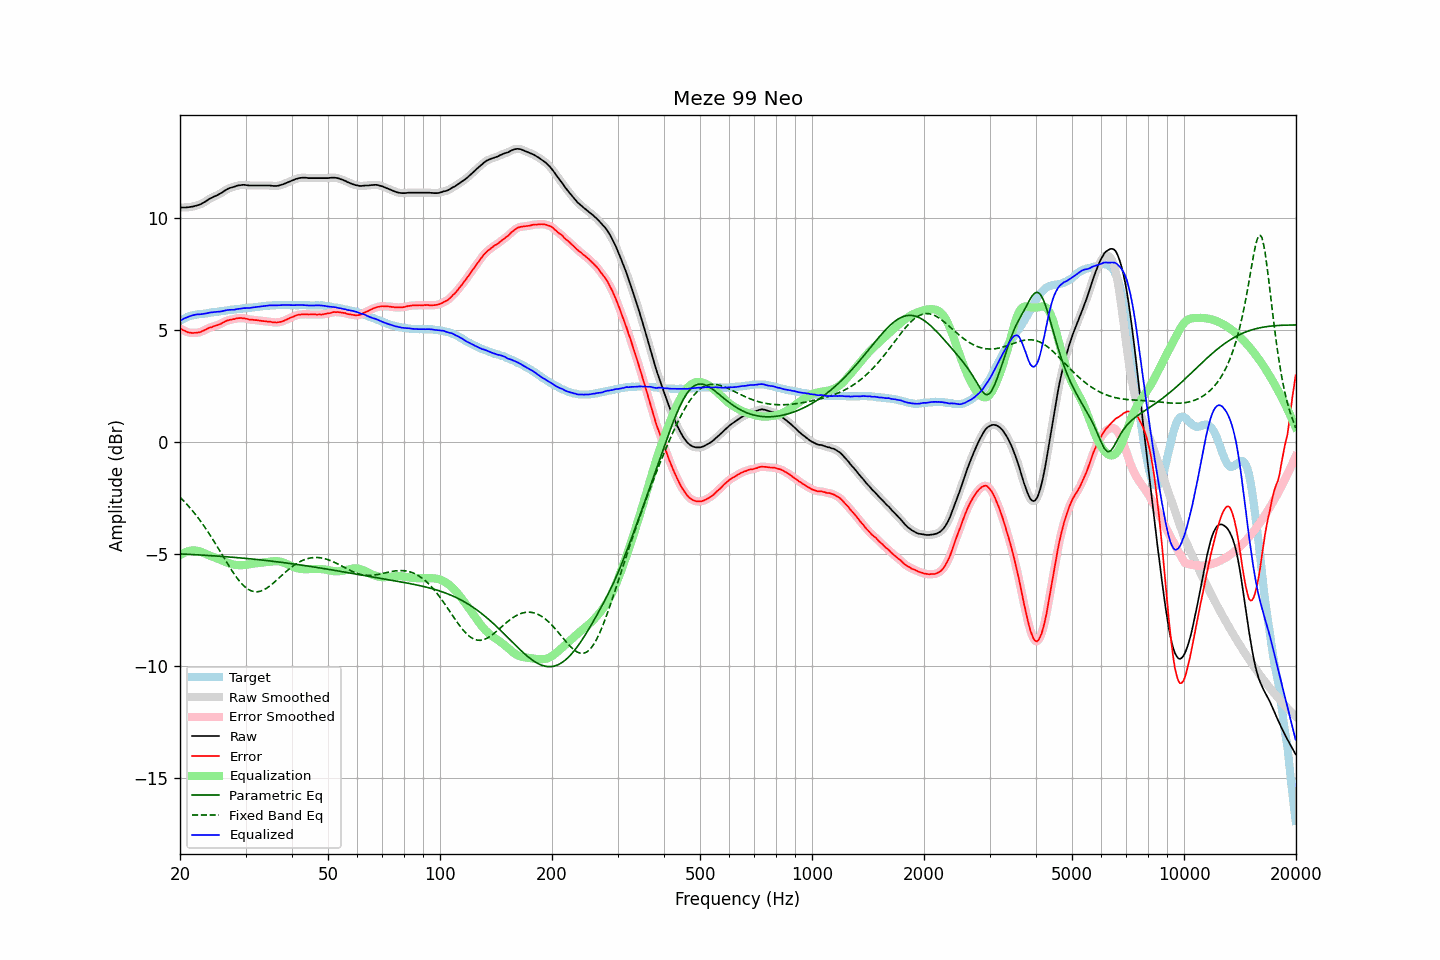

Values plotted in this chart, from the file beside it:
frequency, raw, error, smoothed, error_smoothed, equalization, parametric_eq, fixed_band_eq, equalized_raw, equalized_smoothed, target
20.00, 10.47, 5.06, 10.47, 5.07, -5.07, -5.01, -2.48, 5.40, 5.40, 5.40
20.20, 10.47, 5.02, 10.46, 5.02, -5.02, -5.01, -2.55, 5.44, 5.44, 5.44
20.40, 10.47, 4.98, 10.46, 4.98, -4.98, -5.02, -2.62, 5.49, 5.48, 5.48
20.61, 10.47, 4.96, 10.47, 4.95, -4.95, -5.02, -2.70, 5.52, 5.52, 5.51
20.81, 10.47, 4.91, 10.47, 4.92, -4.92, -5.03, -2.77, 5.55, 5.55, 5.55
21.02, 10.48, 4.88, 10.48, 4.89, -4.89, -5.03, -2.85, 5.58, 5.58, 5.59
21.23, 10.49, 4.88, 10.48, 4.87, -4.88, -5.03, -2.93, 5.61, 5.61, 5.61
21.44, 10.50, 4.87, 10.50, 4.86, -4.86, -5.04, -3.02, 5.63, 5.63, 5.63
21.66, 10.51, 4.86, 10.51, 4.86, -4.86, -5.04, -3.10, 5.65, 5.65, 5.65
21.87, 10.53, 4.87, 10.53, 4.86, -4.86, -5.04, -3.19, 5.67, 5.67, 5.66
22.09, 10.55, 4.87, 10.54, 4.87, -4.86, -5.05, -3.28, 5.68, 5.68, 5.68
22.31, 10.57, 4.88, 10.56, 4.87, -4.88, -5.05, -3.38, 5.69, 5.69, 5.69
22.54, 10.59, 4.89, 10.59, 4.89, -4.90, -5.06, -3.47, 5.69, 5.69, 5.70
22.76, 10.62, 4.91, 10.62, 4.91, -4.92, -5.06, -3.57, 5.70, 5.70, 5.71
22.99, 10.66, 4.95, 10.65, 4.94, -4.95, -5.07, -3.67, 5.71, 5.71, 5.71
23.22, 10.70, 4.98, 10.69, 4.98, -4.98, -5.07, -3.77, 5.72, 5.72, 5.72
23.45, 10.74, 5.01, 10.74, 5.01, -5.01, -5.07, -3.88, 5.73, 5.73, 5.73
23.69, 10.79, 5.05, 10.79, 5.05, -5.04, -5.08, -3.98, 5.74, 5.75, 5.74
23.92, 10.84, 5.09, 10.83, 5.08, -5.07, -5.08, -4.09, 5.76, 5.76, 5.75
24.16, 10.88, 5.11, 10.87, 5.11, -5.10, -5.09, -4.20, 5.77, 5.77, 5.77
24.40, 10.91, 5.12, 10.91, 5.13, -5.13, -5.09, -4.32, 5.78, 5.78, 5.79
24.65, 10.95, 5.16, 10.94, 5.15, -5.15, -5.10, -4.43, 5.79, 5.79, 5.79
24.89, 10.98, 5.18, 10.98, 5.18, -5.18, -5.10, -4.55, 5.80, 5.80, 5.80
25.14, 11.01, 5.20, 11.01, 5.20, -5.21, -5.11, -4.67, 5.80, 5.80, 5.81
25.39, 11.05, 5.23, 11.05, 5.23, -5.24, -5.11, -4.79, 5.81, 5.81, 5.81
25.65, 11.09, 5.25, 11.08, 5.26, -5.27, -5.12, -4.90, 5.82, 5.82, 5.83
25.91, 11.13, 5.29, 11.13, 5.29, -5.30, -5.12, -5.02, 5.83, 5.83, 5.83
26.16, 11.18, 5.33, 11.18, 5.33, -5.33, -5.13, -5.14, 5.84, 5.84, 5.84
26.43, 11.23, 5.37, 11.22, 5.37, -5.36, -5.13, -5.26, 5.86, 5.86, 5.85
26.69, 11.27, 5.40, 11.27, 5.40, -5.39, -5.14, -5.38, 5.87, 5.88, 5.86
26.96, 11.31, 5.43, 11.30, 5.43, -5.42, -5.14, -5.50, 5.89, 5.89, 5.88
27.23, 11.34, 5.45, 11.33, 5.45, -5.44, -5.15, -5.61, 5.89, 5.89, 5.89
27.50, 11.36, 5.46, 11.36, 5.46, -5.46, -5.16, -5.73, 5.89, 5.89, 5.90
27.77, 11.38, 5.48, 11.38, 5.47, -5.48, -5.16, -5.83, 5.90, 5.90, 5.90
28.05, 11.40, 5.48, 11.40, 5.49, -5.50, -5.17, -5.94, 5.90, 5.91, 5.92
28.33, 11.43, 5.51, 11.42, 5.50, -5.51, -5.17, -6.04, 5.92, 5.92, 5.92
28.62, 11.45, 5.52, 11.44, 5.52, -5.51, -5.18, -6.14, 5.93, 5.93, 5.93
28.90, 11.46, 5.52, 11.46, 5.53, -5.52, -5.19, -6.23, 5.94, 5.94, 5.94
29.19, 11.47, 5.53, 11.47, 5.52, -5.52, -5.19, -6.31, 5.95, 5.95, 5.93
29.48, 11.48, 5.51, 11.47, 5.52, -5.51, -5.20, -6.39, 5.96, 5.96, 5.96
29.78, 11.48, 5.51, 11.47, 5.51, -5.51, -5.21, -6.46, 5.97, 5.97, 5.96
30.08, 11.47, 5.49, 11.47, 5.49, -5.50, -5.21, -6.52, 5.97, 5.97, 5.97
30.38, 11.46, 5.49, 11.46, 5.48, -5.49, -5.22, -6.57, 5.97, 5.97, 5.97
30.68, 11.45, 5.46, 11.45, 5.47, -5.47, -5.23, -6.61, 5.97, 5.98, 5.99
30.99, 11.45, 5.46, 11.45, 5.46, -5.46, -5.23, -6.65, 5.98, 5.98, 5.99
31.30, 11.45, 5.45, 11.45, 5.45, -5.45, -5.24, -6.68, 6.00, 5.99, 6.00
31.61, 11.45, 5.44, 11.45, 5.44, -5.44, -5.25, -6.70, 6.01, 6.01, 6.01
31.93, 11.45, 5.43, 11.45, 5.43, -5.43, -5.26, -6.70, 6.01, 6.01, 6.01
32.24, 11.45, 5.43, 11.45, 5.43, -5.42, -5.26, -6.70, 6.02, 6.02, 6.01
32.57, 11.45, 5.41, 11.45, 5.42, -5.42, -5.27, -6.69, 6.03, 6.03, 6.03
32.89, 11.45, 5.41, 11.45, 5.41, -5.41, -5.28, -6.68, 6.04, 6.04, 6.04
33.22, 11.45, 5.40, 11.45, 5.40, -5.40, -5.29, -6.65, 6.05, 6.05, 6.05
33.55, 11.45, 5.39, 11.45, 5.39, -5.39, -5.29, -6.62, 6.06, 6.06, 6.06
33.89, 11.45, 5.38, 11.45, 5.38, -5.38, -5.30, -6.58, 6.06, 6.06, 6.07
34.23, 11.45, 5.37, 11.45, 5.37, -5.37, -5.31, -6.54, 6.07, 6.08, 6.07
34.57, 11.45, 5.36, 11.45, 5.37, -5.36, -5.32, -6.49, 6.08, 6.09, 6.08
34.92, 11.45, 5.37, 11.44, 5.36, -5.35, -5.33, -6.44, 6.09, 6.09, 6.08
35.27, 11.44, 5.35, 11.44, 5.35, -5.34, -5.33, -6.38, 6.09, 6.09, 6.09
35.62, 11.43, 5.33, 11.43, 5.34, -5.34, -5.34, -6.32, 6.09, 6.09, 6.10
35.97, 11.43, 5.33, 11.42, 5.33, -5.33, -5.35, -6.26, 6.09, 6.09, 6.09
... 635 more rows
